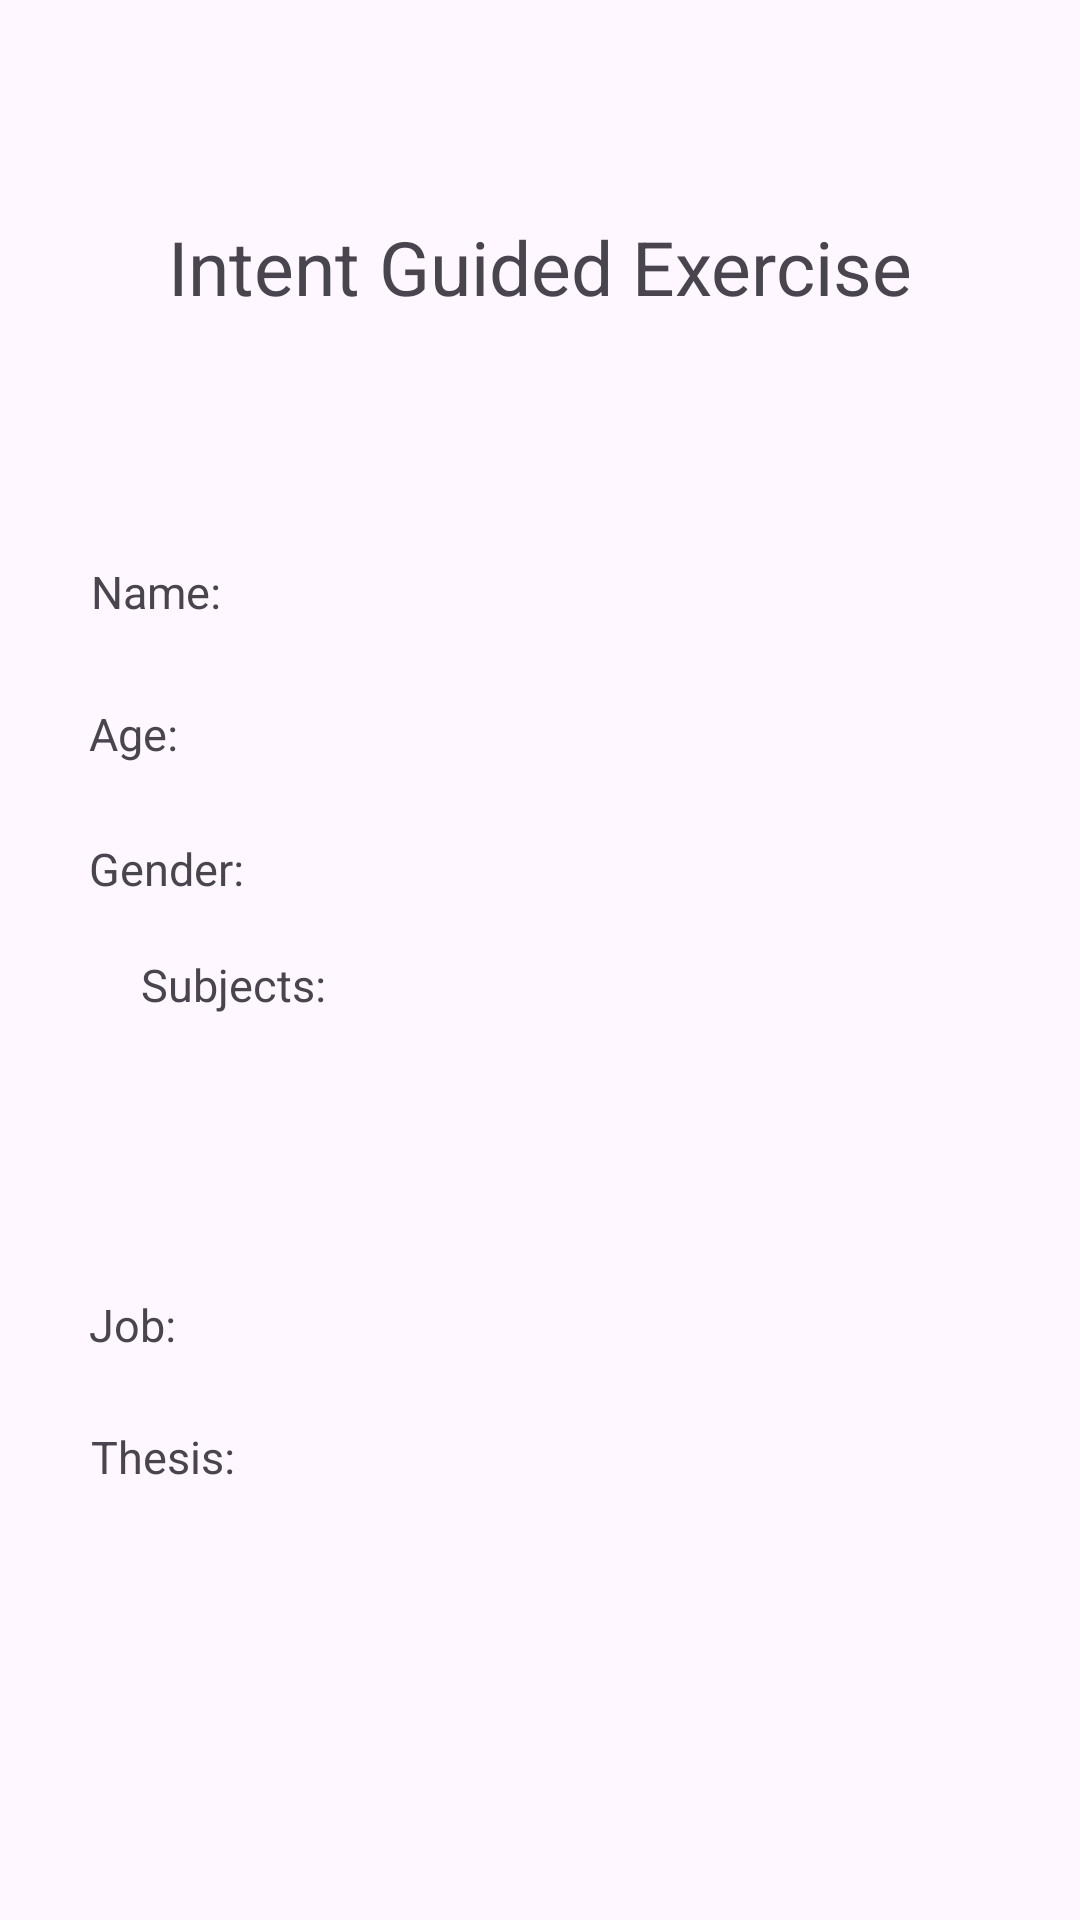

Write the Android layout XML for this screen, with the resource values it uses.
<!-- AndroidManifest.xml: application theme Theme.EleventhGuidedExercise -->
<!-- res/layout/activity_ge11_intent_result.xml -->
<?xml version="1.0" encoding="utf-8"?>
<androidx.constraintlayout.widget.ConstraintLayout xmlns:android="http://schemas.android.com/apk/res/android"
    xmlns:app="http://schemas.android.com/apk/res-auto"
    xmlns:tools="http://schemas.android.com/tools"
    android:id="@+id/main"
    android:layout_width="match_parent"
    android:layout_height="match_parent"
    tools:context=".Ge11IntentResultActivity">

    <TextView
        android:id="@+id/title2"
        android:layout_width="wrap_content"
        android:layout_height="wrap_content"
        android:text="@string/intent_guided_exercise"
        android:textSize="25sp"
        app:layout_constraintBottom_toBottomOf="parent"
        app:layout_constraintEnd_toEndOf="parent"
        app:layout_constraintStart_toStartOf="parent"
        app:layout_constraintTop_toTopOf="parent"
        app:layout_constraintVertical_bias="0.119"
        tools:ignore="HardcodedText" />

    <TextView
        android:id="@+id/tvAgeGE11"
        android:layout_width="300dp"
        android:layout_height="wrap_content"
        android:text="Age:"
        android:textSize="15sp"
        app:layout_constraintBottom_toBottomOf="parent"
        app:layout_constraintEnd_toEndOf="parent"
        app:layout_constraintHorizontal_bias="0.495"
        app:layout_constraintStart_toStartOf="parent"
        app:layout_constraintTop_toTopOf="parent"
        app:layout_constraintVertical_bias="0.378"
        tools:ignore="HardcodedText" />

    <TextView
        android:id="@+id/tvJobGE11"
        android:layout_width="300dp"
        android:layout_height="wrap_content"
        android:text="Job:"
        android:textSize="15sp"
        app:layout_constraintBottom_toBottomOf="parent"
        app:layout_constraintEnd_toEndOf="parent"
        app:layout_constraintHorizontal_bias="0.495"
        app:layout_constraintStart_toStartOf="parent"
        app:layout_constraintTop_toTopOf="parent"
        app:layout_constraintVertical_bias="0.696"
        tools:ignore="HardcodedText" />

    <TextView
        android:id="@+id/tvThesisGE11"
        android:layout_width="300dp"
        android:layout_height="wrap_content"
        android:text="Thesis:"
        android:textSize="15sp"
        app:layout_constraintBottom_toBottomOf="parent"
        app:layout_constraintEnd_toEndOf="parent"
        app:layout_constraintHorizontal_bias="0.504"
        app:layout_constraintStart_toStartOf="parent"
        app:layout_constraintTop_toTopOf="parent"
        app:layout_constraintVertical_bias="0.767"
        tools:ignore="HardcodedText" />

    <TextView
        android:id="@+id/tvNameGE11"
        android:layout_width="300dp"
        android:layout_height="wrap_content"
        android:text="Name:"
        android:textSize="15sp"
        app:layout_constraintBottom_toBottomOf="parent"
        app:layout_constraintEnd_toEndOf="parent"
        app:layout_constraintHorizontal_bias="0.504"
        app:layout_constraintStart_toStartOf="parent"
        app:layout_constraintTop_toTopOf="parent"
        app:layout_constraintVertical_bias="0.302"
        tools:ignore="HardcodedText" />

    <TextView
        android:id="@+id/tvSubjectsGE11"
        android:layout_width="wrap_content"
        android:layout_height="100dp"
        android:text="Subjects:"
        android:textSize="15sp"
        app:layout_constraintBottom_toBottomOf="parent"
        app:layout_constraintEnd_toEndOf="parent"
        app:layout_constraintHorizontal_bias="0.157"
        app:layout_constraintStart_toStartOf="parent"
        app:layout_constraintTop_toTopOf="parent"
        app:layout_constraintVertical_bias="0.589"
        tools:ignore="HardcodedText" />

    <TextView
        android:id="@+id/tvGenderGE11"
        android:layout_width="300dp"
        android:layout_height="wrap_content"
        android:text="Gender:"
        android:textSize="15sp"
        app:layout_constraintBottom_toBottomOf="parent"
        app:layout_constraintEnd_toEndOf="parent"
        app:layout_constraintHorizontal_bias="0.495"
        app:layout_constraintStart_toStartOf="parent"
        app:layout_constraintTop_toTopOf="parent"
        app:layout_constraintVertical_bias="0.451"
        tools:ignore="HardcodedText" />

</androidx.constraintlayout.widget.ConstraintLayout>
<!-- resources referenced by this layout -->
<resources>
  <string name="intent_guided_exercise">Intent Guided Exercise</string>
  <style name="Theme.EleventhGuidedExercise" parent="Base.Theme.EleventhGuidedExercise" />
  <style name="Base.Theme.EleventhGuidedExercise" parent="Theme.Material3.DayNight.NoActionBar">
          
          
      </style>
</resources>
